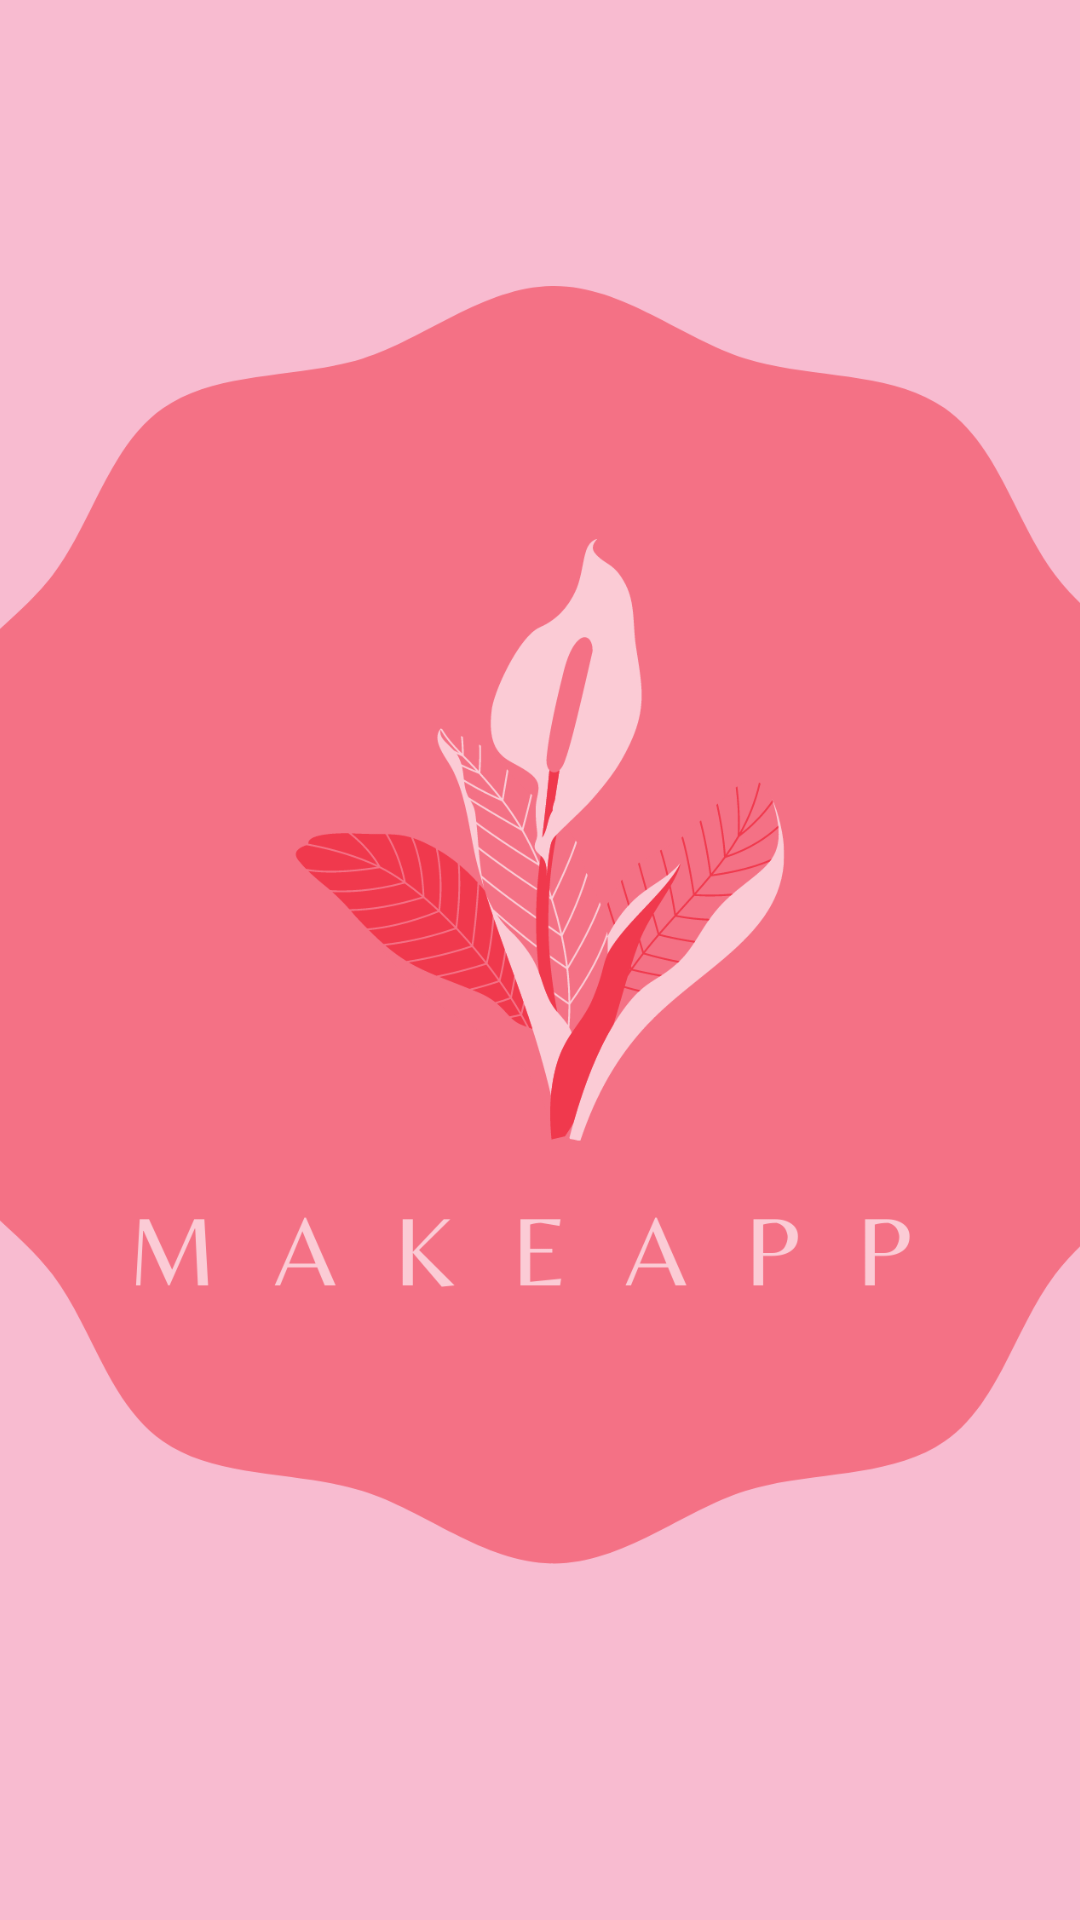

Layout XML and referenced resources for this Android screen:
<!-- AndroidManifest.xml: application theme AppTheme -->
<!-- res/layout/activity_splach.xml -->
<?xml version="1.0" encoding="utf-8"?>
<androidx.constraintlayout.widget.ConstraintLayout xmlns:android="http://schemas.android.com/apk/res/android"
    xmlns:app="http://schemas.android.com/apk/res-auto"
    xmlns:tools="http://schemas.android.com/tools"
    android:layout_width="match_parent"
    android:layout_height="match_parent"
    android:background="@color/primary_light"
    tools:context=".SplashActivity">

    <ImageView
        android:id="@+id/logo"
        android:layout_width="426dp"
        android:layout_height="686dp"
        android:layout_marginStart="80dp"
        android:layout_marginTop="205dp"
        android:layout_marginEnd="81dp"
        android:layout_marginBottom="276dp"
        android:src="@drawable/splash"
        app:layout_constraintBottom_toBottomOf="parent"
        app:layout_constraintEnd_toEndOf="parent"
        app:layout_constraintStart_toStartOf="parent"
        app:layout_constraintTop_toTopOf="parent"
        app:layout_constraintVertical_bias="0.456" />

    ]]</androidx.constraintlayout.widget.ConstraintLayout>
<!-- resources referenced by this layout -->
<resources>
  <color name="primary_light">#F8BBD0</color>
  <!-- drawable splash: png bitmap (drawable, 117240 bytes) -->
  <style name="AppTheme" parent="Theme.AppCompat.Light.DarkActionBar">
          
          <item name="colorPrimary">@color/colorPrimary</item>
          <item name="colorPrimaryDark">@color/colorPrimaryDark</item>
          <item name="colorAccent">@color/colorAccent</item>
          <item name="android:color">@color/primary_light</item>
      </style>
  <color name="colorPrimary">#E91E63</color>
  <color name="colorPrimaryDark">#C2185B</color>
  <color name="colorAccent">#FF5252</color>
</resources>
